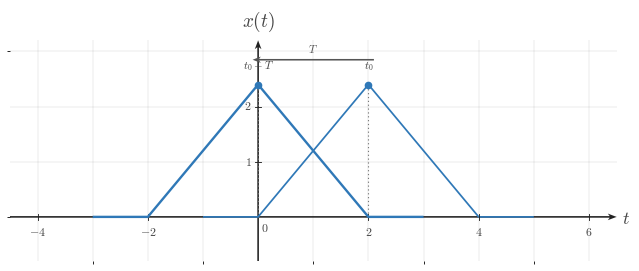

Write the Python code that produced this figure. (Note: this script raises an exception after producing the figure.)
"""Shared matplotlib boilerplate for CTS continuous-time signal figures.

This reference file centralizes the visual defaults and reusable helpers for
EE01-M03-01, Time Shifting. Later topic workers can copy or adapt these
helpers without re-reading the full style guide.

The module does not render any image on import. It uses matplotlib, NumPy, and
pathlib only.
"""

from __future__ import annotations

from pathlib import Path

import matplotlib as mpl
import matplotlib.pyplot as plt
import numpy as np
from matplotlib.ticker import MultipleLocator


# ---------------------------------------------------------------------------
# Module identity
# ---------------------------------------------------------------------------

COURSE_NAME = "Continuous Time Signal Processing"
COURSE_CODE = "CTS"
COURSE_ID = "EE01"
UNIT_NUMBER = 3
UNIT_NAME = "Unit 3"
MODULE_ID = "EE01-M03-01"
MODULE_NUMBER = "3.1"
MODULE_NAME = "Time Shifting"


# ---------------------------------------------------------------------------
# Canonical geometry and styling
# ---------------------------------------------------------------------------

BACKGROUND_COLOR = "white"
CANONICAL_DPI = 300
PX_PER_DATA_UNIT = 150
INCHES_PER_DATA_UNIT = PX_PER_DATA_UNIT / CANONICAL_DPI

MARGIN_LEFT_PX = 115
MARGIN_RIGHT_PX = 120
MARGIN_BOTTOM_PX = 95
MARGIN_TOP_PX = 110


def configure_matplotlib():
    """Apply the shared serif and white-background defaults."""

    mpl.rcParams.update(
        {
            "mathtext.fontset": "cm",
            "font.family": "serif",
            "figure.facecolor": BACKGROUND_COLOR,
            "axes.facecolor": BACKGROUND_COLOR,
            "savefig.facecolor": BACKGROUND_COLOR,
            "axes.grid": False,
        }
    )


configure_matplotlib()


def px_to_pt(px):
    """Convert pixels to points at the canonical render scale."""

    return px * 72 / CANONICAL_DPI


def px_to_data(px):
    """Convert pixels to data units at the canonical render scale."""

    return px / PX_PER_DATA_UNIT


# ---------------------------------------------------------------------------
# Palette
# ---------------------------------------------------------------------------

SIGNAL_COLOR = "#2f78b7"
AXIS_COLOR = "#222222"
LABEL_COLOR = "#444444"
TICK_LABEL_COLOR = "#444444"
GRID_COLOR = "#000000"
GUIDE_COLOR = "#777777"
ANNOTATION_COLOR = "#555555"


# ---------------------------------------------------------------------------
# Typography and stroke widths
# ---------------------------------------------------------------------------

SIGNAL_LW = px_to_pt(7.1)
SMOOTH_SIGNAL_LW = px_to_pt(5.2)
AXIS_LW = px_to_pt(4.3)
TICK_LW = px_to_pt(2.7)
GRID_LW = px_to_pt(1.3)
GUIDE_LW = px_to_pt(3.3)
ANNOTATION_LW = px_to_pt(2.9)

TICK_LABEL_SIZE = px_to_pt(35.6)
AXIS_LABEL_SIZE = px_to_pt(53.3)
TOP_LABEL_SIZE = px_to_pt(57.8)
ANNOTATION_SIZE = px_to_pt(33.3)

TICK_HALF_LEN = px_to_data(8.25)
OPEN_MARKER_SIZE = px_to_pt(20.0)
CLOSED_MARKER_SIZE = px_to_pt(17.8)
ENDPOINT_EDGEWIDTH = px_to_pt(5.1)

X_TICK_LABEL_Y = -px_to_data(24)
Y_TICK_LABEL_X = px_to_data(18)
ORIGIN_LABEL_X = px_to_data(9)
ORIGIN_LABEL_Y = -px_to_data(12)
X_AXIS_LABEL_X_PAD = px_to_data(15)
X_AXIS_LABEL_Y = -px_to_data(4.5)
Y_AXIS_LABEL_Y_PAD = px_to_data(18)

BRACKET_CAP_HALF_LEN = px_to_data(9)
BRACKET_LABEL_GAP = px_to_data(18)
AMPLITUDE_CAP_HALF_LEN = px_to_data(10.5)

AXIS_ARROW_SHAFT_WIDTH_DATA = px_to_data(4.3)

AXIS_ARROW_KW = dict(
    angles="xy",
    scale_units="xy",
    scale=1,
    units="xy",
    width=AXIS_ARROW_SHAFT_WIDTH_DATA,
    headwidth=4.2,
    headlength=5.5,
    headaxislength=4.3,
    color=AXIS_COLOR,
    pivot="tail",
    clip_on=False,
)

SHIFT_ARROW_KW = dict(
    angles="xy",
    scale_units="xy",
    scale=1,
    units="xy",
    width=AXIS_ARROW_SHAFT_WIDTH_DATA,
    headwidth=4.0,
    headlength=5.2,
    headaxislength=4.1,
    color=ANNOTATION_COLOR,
    pivot="tail",
    clip_on=False,
)

GUIDE_LINESTYLE = (0, (1.1, 2.4))


# ---------------------------------------------------------------------------
# Figure helpers
# ---------------------------------------------------------------------------

def make_ct_signal_figure(xlim, ylim, *, dpi=CANONICAL_DPI):
    """Create a standard CTS figure sized from explicit data limits."""

    x_range = xlim[1] - xlim[0]
    y_range = ylim[1] - ylim[0]

    axes_w_px = x_range * PX_PER_DATA_UNIT
    axes_h_px = y_range * PX_PER_DATA_UNIT
    fig_w_px = MARGIN_LEFT_PX + axes_w_px + MARGIN_RIGHT_PX
    fig_h_px = MARGIN_BOTTOM_PX + axes_h_px + MARGIN_TOP_PX

    fig, ax = plt.subplots(
        figsize=(fig_w_px / dpi, fig_h_px / dpi),
        dpi=dpi,
        facecolor=BACKGROUND_COLOR,
        constrained_layout=True,
    )
    return fig, ax


def make_stacked_ct_signal_figure(xlim, panel_ylims, *, gap_px=38, dpi=CANONICAL_DPI):
    """Create a stacked CTS figure with one aligned x-axis across panels."""

    x_range = xlim[1] - xlim[0]
    axes_w_px = x_range * PX_PER_DATA_UNIT
    axes_h_px = sum((ylim[1] - ylim[0]) * PX_PER_DATA_UNIT for ylim in panel_ylims)
    fig_w_px = MARGIN_LEFT_PX + axes_w_px + MARGIN_RIGHT_PX
    fig_h_px = MARGIN_TOP_PX + axes_h_px + MARGIN_BOTTOM_PX + gap_px * (len(panel_ylims) - 1)

    fig = plt.figure(
        figsize=(fig_w_px / dpi, fig_h_px / dpi),
        dpi=dpi,
        facecolor=BACKGROUND_COLOR,
        constrained_layout=True,
    )
    gridspec = fig.add_gridspec(
        len(panel_ylims),
        1,
        height_ratios=[ylim[1] - ylim[0] for ylim in panel_ylims],
    )
    axes = [fig.add_subplot(gridspec[i, 0]) for i in range(len(panel_ylims))]
    return fig, axes


def new_ct_figure(*, figsize=None, dpi=CANONICAL_DPI):
    """Create a generic white-background figure with constrained layout."""

    return plt.subplots(
        figsize=figsize,
        dpi=dpi,
        facecolor=BACKGROUND_COLOR,
        constrained_layout=True,
    )


def save_figure(fig, output_path, *, dpi=CANONICAL_DPI):
    """Save a figure using the shared export settings."""

    output_path = Path(output_path)
    output_path.parent.mkdir(parents=True, exist_ok=True)
    fig.savefig(
        output_path,
        dpi=dpi,
        facecolor=BACKGROUND_COLOR,
        bbox_inches="tight",
    )
    plt.close(fig)


def make_output_path(filename, *, image_dir="images"):
    """Return a path in the lesson image folder for a rendered asset."""

    return Path(__file__).resolve().parent / image_dir / filename


# ---------------------------------------------------------------------------
# Label helpers
# ---------------------------------------------------------------------------

def math_label(value):
    """Return a mathtext label for a numeric tick or pass through a string."""

    if isinstance(value, str):
        return value

    numeric = float(value)
    rounded = round(numeric)
    if np.isclose(numeric, rounded):
        return rf"${int(rounded)}$"
    return rf"${numeric:g}$"


# ---------------------------------------------------------------------------
# Axis helpers
# ---------------------------------------------------------------------------

def setup_ct_signal_axes(
    ax,
    *,
    xlim,
    ylim,
    xticks,
    yticks,
    x_tick_labels=None,
    y_tick_labels=None,
    x_axis_label=r"$t$",
    y_axis_label=r"$x(t)$",
    show_grid=True,
    show_origin=True,
    y_tick_label_side="left",
    show_x_tick_labels=True,
    show_y_tick_labels=True,
    x_minor_grid_step=1,
    y_minor_grid_step=1,
    equal_aspect=True,
):
    """Configure a clean continuous-time signal axis layout."""

    ax.set_xlim(*xlim)
    ax.set_ylim(*ylim)

    if equal_aspect:
        ax.set_aspect("equal", adjustable="box")

    ax.set_xticks(xticks)
    ax.set_yticks(yticks)
    ax.xaxis.set_minor_locator(MultipleLocator(x_minor_grid_step))
    ax.yaxis.set_minor_locator(MultipleLocator(y_minor_grid_step))

    if show_grid:
        ax.grid(True, which="both", linewidth=GRID_LW, alpha=0.18, color=GRID_COLOR)
        ax.set_axisbelow(True)

    for spine in ax.spines.values():
        spine.set_visible(False)

    ax.tick_params(left=False, bottom=False, labelleft=False, labelbottom=False)

    x_axis_start, x_axis_end = xlim
    y_axis_start, y_axis_end = ylim

    ax.quiver(x_axis_start, 0, x_axis_end - x_axis_start, 0, **AXIS_ARROW_KW)
    ax.quiver(0, y_axis_start, 0, y_axis_end - y_axis_start, **AXIS_ARROW_KW)

    for index, t in enumerate(xticks):
        if abs(t) < 1e-12:
            continue

        ax.plot(
            [t, t],
            [-TICK_HALF_LEN, TICK_HALF_LEN],
            color=AXIS_COLOR,
            lw=TICK_LW,
            zorder=5,
        )

        if show_x_tick_labels:
            label = math_label(t) if x_tick_labels is None else x_tick_labels[index]
            ax.text(
                t,
                X_TICK_LABEL_Y,
                label,
                fontsize=TICK_LABEL_SIZE,
                ha="center",
                va="top",
                color=TICK_LABEL_COLOR,
                zorder=6,
            )

    for index, y in enumerate(yticks):
        if abs(y) < 1e-12:
            continue

        ax.plot(
            [-TICK_HALF_LEN, TICK_HALF_LEN],
            [y, y],
            color=AXIS_COLOR,
            lw=TICK_LW,
            zorder=5,
        )

        if show_y_tick_labels:
            label = math_label(y) if y_tick_labels is None else y_tick_labels[index]
            if y_tick_label_side == "right":
                ax.text(
                    Y_TICK_LABEL_X,
                    y,
                    label,
                    fontsize=TICK_LABEL_SIZE,
                    ha="left",
                    va="center",
                    color=TICK_LABEL_COLOR,
                    zorder=6,
                )
            else:
                ax.text(
                    -Y_TICK_LABEL_X,
                    y,
                    label,
                    fontsize=TICK_LABEL_SIZE,
                    ha="right",
                    va="center",
                    color=TICK_LABEL_COLOR,
                    zorder=6,
                )

    if show_origin:
        ax.text(
            ORIGIN_LABEL_X,
            ORIGIN_LABEL_Y,
            r"$0$",
            fontsize=TICK_LABEL_SIZE,
            ha="left",
            va="top",
            color=TICK_LABEL_COLOR,
            zorder=6,
        )

    if x_axis_label is not None:
        ax.text(
            x_axis_end + X_AXIS_LABEL_X_PAD,
            X_AXIS_LABEL_Y,
            x_axis_label,
            fontsize=AXIS_LABEL_SIZE,
            ha="left",
            va="center",
            color=LABEL_COLOR,
            clip_on=False,
        )

    if y_axis_label is not None:
        ax.text(
            0,
            y_axis_end + Y_AXIS_LABEL_Y_PAD,
            y_axis_label,
            fontsize=TOP_LABEL_SIZE,
            ha="center",
            va="bottom",
            color=LABEL_COLOR,
            clip_on=False,
        )


# ---------------------------------------------------------------------------
# Signal drawing helpers
# ---------------------------------------------------------------------------

def plot_signal(ax, t, x, *, lw=SIGNAL_LW, color=SIGNAL_COLOR, zorder=4):
    """Plot a connected piecewise continuous-time signal trace."""

    ax.plot(
        t,
        x,
        color=color,
        linewidth=lw,
        solid_capstyle="butt",
        solid_joinstyle="miter",
        zorder=zorder,
    )


def plot_smooth_signal(ax, t, x, *, lw=SMOOTH_SIGNAL_LW, color=SIGNAL_COLOR, zorder=4):
    """Plot a smooth continuous-time signal trace."""

    ax.plot(
        t,
        x,
        color=color,
        linewidth=lw,
        solid_capstyle="round",
        zorder=zorder,
    )


def draw_open_endpoint(ax, t0, x0):
    """Draw an open endpoint marker."""

    ax.plot(
        t0,
        x0,
        marker="o",
        markersize=OPEN_MARKER_SIZE,
        markerfacecolor="white",
        markeredgecolor=SIGNAL_COLOR,
        markeredgewidth=ENDPOINT_EDGEWIDTH,
        linestyle="None",
        zorder=6,
    )


def draw_closed_endpoint(ax, t0, x0):
    """Draw a closed endpoint marker."""

    ax.plot(
        t0,
        x0,
        marker="o",
        markersize=CLOSED_MARKER_SIZE,
        markerfacecolor=SIGNAL_COLOR,
        markeredgecolor=SIGNAL_COLOR,
        markeredgewidth=ENDPOINT_EDGEWIDTH,
        linestyle="None",
        zorder=6,
    )


def draw_dotted_guide(ax, x_values, y_values):
    """Draw a subtle dotted guide line."""

    ax.plot(
        x_values,
        y_values,
        color=GUIDE_COLOR,
        linewidth=GUIDE_LW,
        linestyle=GUIDE_LINESTYLE,
        zorder=3,
    )


def draw_vertical_guide(ax, x, y0, y1, *, color=GUIDE_COLOR, zorder=3):
    """Draw a vertical dotted guide line."""

    ax.plot([x, x], [y0, y1], color=color, linewidth=GUIDE_LW, linestyle=GUIDE_LINESTYLE, zorder=zorder)


def draw_horizontal_guide(ax, y, x0, x1, *, color=GUIDE_COLOR, zorder=3):
    """Draw a horizontal dotted guide line."""

    ax.plot([x0, x1], [y, y], color=color, linewidth=GUIDE_LW, linestyle=GUIDE_LINESTYLE, zorder=zorder)


def draw_support_bracket(ax, start, end, y=-0.38, *, label=None, color=ANNOTATION_COLOR):
    """Draw a bracket marking a support or duration interval."""

    ax.plot([start, end], [y, y], color=color, linewidth=ANNOTATION_LW, zorder=5)
    ax.plot(
        [start, start],
        [y - BRACKET_CAP_HALF_LEN, y + BRACKET_CAP_HALF_LEN],
        color=color,
        linewidth=ANNOTATION_LW,
        zorder=5,
    )
    ax.plot(
        [end, end],
        [y - BRACKET_CAP_HALF_LEN, y + BRACKET_CAP_HALF_LEN],
        color=color,
        linewidth=ANNOTATION_LW,
        zorder=5,
    )
    if label is not None:
        ax.text(
            (start + end) / 2,
            y - BRACKET_LABEL_GAP,
            label,
            fontsize=ANNOTATION_SIZE,
            ha="center",
            va="top",
            color=color,
        )


def draw_duration_bracket(ax, start, end, y=-0.38, *, label=None):
    """Convenience wrapper for a support-duration bracket."""

    draw_support_bracket(ax, start, end, y=y, label=label)


def draw_amplitude_bracket(ax, x_bracket, y0, y1, *, color=ANNOTATION_COLOR):
    """Draw a vertical amplitude bracket."""

    ax.plot([x_bracket, x_bracket], [y0, y1], color=color, linewidth=ANNOTATION_LW, zorder=5)
    ax.plot(
        [x_bracket - AMPLITUDE_CAP_HALF_LEN, x_bracket + AMPLITUDE_CAP_HALF_LEN],
        [y0, y0],
        color=color,
        linewidth=ANNOTATION_LW,
        zorder=5,
    )
    ax.plot(
        [x_bracket - AMPLITUDE_CAP_HALF_LEN, x_bracket + AMPLITUDE_CAP_HALF_LEN],
        [y1, y1],
        color=color,
        linewidth=ANNOTATION_LW,
        zorder=5,
    )


def draw_offset_guide(ax, x_start, x_end, offset):
    """Draw a baseline or offset reference line."""

    draw_horizontal_guide(ax, offset, x_start, x_end)


def draw_shift_arrow(
    ax,
    x_start,
    x_end,
    y,
    *,
    label=None,
    label_offset=px_to_data(14),
    color=ANNOTATION_COLOR,
    zorder=5,
):
    """Draw a horizontal translation arrow used in time-shift diagrams."""

    arrow_kw = dict(SHIFT_ARROW_KW)
    arrow_kw["color"] = color
    arrow_kw["zorder"] = zorder
    ax.quiver(x_start, y, x_end - x_start, 0, **arrow_kw)

    if label is not None:
        ax.text(
            (x_start + x_end) / 2,
            y + label_offset,
            label,
            fontsize=ANNOTATION_SIZE,
            ha="center",
            va="bottom",
            color=color,
            zorder=zorder + 1,
        )


def draw_piecewise_constant_signal(
    ax,
    segments,
    *,
    xlim,
    baseline=0.0,
    color=SIGNAL_COLOR,
    lw=SIGNAL_LW,
    zorder=4,
):
    """Draw a connected piecewise-constant signal with endpoint markers."""

    t = [xlim[0]]
    x = [baseline]
    current_x = xlim[0]
    current_y = baseline

    for idx, (start, end, level, left_closed, right_closed) in enumerate(segments):
        if start != current_x:
            t.append(start)
            x.append(current_y)

        t.append(start)
        x.append(level)
        t.append(end)
        x.append(level)

        next_start = segments[idx + 1][0] if idx + 1 < len(segments) else xlim[1]
        if next_start != end:
            if level != baseline:
                t.append(end)
                x.append(baseline)
            current_y = baseline
        else:
            current_y = level

        current_x = end

    if current_x < xlim[1]:
        t.append(xlim[1])
        x.append(baseline)

    plot_signal(ax, t, x, lw=lw, color=color, zorder=zorder)

    for start, end, level, left_closed, right_closed in segments:
        (draw_closed_endpoint if left_closed else draw_open_endpoint)(ax, start, level)
        (draw_closed_endpoint if right_closed else draw_open_endpoint)(ax, end, level)


# ---------------------------------------------------------------------------
# Signal-building helpers
# ---------------------------------------------------------------------------

def unit_step(t):
    """Return the unit step u(t)."""

    return np.where(np.asarray(t, dtype=float) >= 0, 1.0, 0.0)


def shifted_unit_step(t, shift=0.0):
    """Return the shifted unit step u(t - shift)."""

    return unit_step(np.asarray(t, dtype=float) - shift)


def step_difference(t, start, end, amplitude=1.0):
    """Return amplitude * (u(t - start) - u(t - end))."""

    t = np.asarray(t, dtype=float)
    return amplitude * (shifted_unit_step(t, start) - shifted_unit_step(t, end))


def rectangular_window(t, start, end, amplitude=1.0):
    """Return a rectangular window built from unit steps."""

    return step_difference(t, start, end, amplitude=amplitude)


def rect_pulse(t, width=1.0, amplitude=1.0, center=0.0):
    """Return a centered rectangular pulse."""

    t = np.asarray(t, dtype=float)
    half_width = width / 2.0
    return amplitude * np.where(np.abs(t - center) <= half_width, 1.0, 0.0)


def triangular_pulse(t, width=1.0, amplitude=1.0, center=0.0):
    """Return a centered triangular pulse."""

    t = np.asarray(t, dtype=float)
    half_width = width / 2.0
    slope = np.maximum(1.0 - np.abs(t - center) / half_width, 0.0)
    return amplitude * slope


def gaussian_pulse(t, sigma=1.0, amplitude=1.0, center=0.0):
    """Return a centered Gaussian pulse."""

    t = np.asarray(t, dtype=float)
    return amplitude * np.exp(-0.5 * ((t - center) / sigma) ** 2)


def causal_exponential(t, alpha=1.0, amplitude=1.0, t0=0.0):
    """Return amplitude * exp(-alpha * (t - t0)) * u(t - t0)."""

    tau = np.asarray(t, dtype=float) - t0
    return amplitude * np.exp(-alpha * tau) * unit_step(tau)


def shifted_causal_exponential(t, alpha=1.0, amplitude=1.0, shift=0.0):
    """Alias for a delayed causal exponential."""

    return causal_exponential(t, alpha=alpha, amplitude=amplitude, t0=shift)


def time_shift(t, shift):
    """Shift a time vector by a constant amount."""

    return np.asarray(t, dtype=float) + shift


def time_reverse(t):
    """Reverse a time vector about the origin."""

    return -np.asarray(t, dtype=float)


def shift_signal_samples(t, x, shift):
    """Shift a sampled signal horizontally by a constant amount."""

    t = np.asarray(t, dtype=float)
    x = np.asarray(x, dtype=float)
    return t + shift, x


def translate_signal_samples(t, x, shift):
    """Alias for shift_signal_samples."""

    return shift_signal_samples(t, x, shift)


def piecewise_linear(xs, ys):
    """Return NumPy arrays for a piecewise linear trace."""

    return np.asarray(xs, dtype=float), np.asarray(ys, dtype=float)

OUTPUT_PATH = Path('/home/jake/Developer/MA/PIPELINE/Electrical-and-Computer-Engineering/2-Build-Lessons/4-Image-Generation/1-Outputs/Continuous-Time-Signal-Processing/3.1--time-shifting-Images/images/l002-s001-te-section-001.png')

def mark(ax, x, y, label, *, dx=0.0, dy=0.18, guide=False):
    if guide and abs(y) > 1e-12:
        draw_dotted_guide(ax, [x, x], [0, y])
    ax.plot(
        [x], [y],
        marker="o",
        markersize=CLOSED_MARKER_SIZE,
        markerfacecolor=SIGNAL_COLOR,
        markeredgecolor=SIGNAL_COLOR,
        markeredgewidth=ENDPOINT_EDGEWIDTH,
        linestyle="None",
        zorder=7,
    )
    ax.text(
        x + dx,
        y + dy,
        label,
        fontsize=ANNOTATION_SIZE,
        ha="center",
        va="bottom",
        color=LABEL_COLOR,
        zorder=8,
    )

def build_figure():
    xlim = (-4.5, 6.5)
    ylim = (-0.8, 3.2)
    fig, ax = make_ct_signal_figure(xlim, ylim)
    setup_ct_signal_axes(
        ax,
        xlim=xlim,
        ylim=ylim,
        xticks=[-4, -2, 0, 2, 4, 6],
        yticks=[1, 2],
        x_axis_label=r"$t$",
        y_axis_label=r"$x(t)$",
    )

    original_t = [-1, 0, 2, 4, 4, 5]
    original_x = [0, 0, 2.4, 0, 0, 0]
    advanced_t = [-3, -2, 0, 2, 2, 3]
    advanced_x = [0, 0, 2.4, 0, 0, 0]

    plot_signal(ax, original_t, original_x, lw=SMOOTH_SIGNAL_LW, zorder=4)
    plot_signal(ax, advanced_t, advanced_x, lw=SIGNAL_LW, zorder=5)

    mark(ax, 2, 2.4, '$t_0$', dx=0.0, dy=0.22, guide=True)

    mark(ax, 0, 2.4, '$t_0-T$', dx=0.0, dy=0.22, guide=True)

    draw_shift_arrow(ax, 2.1, -0.1, 2.85, label='$T$')

    return fig

def main():
    fig = build_figure()
    save_figure(fig, Path('/home/jake/Developer/MA/PIPELINE/Electrical-and-Computer-Engineering/2-Build-Lessons/4-Image-Generation/1-Outputs/Continuous-Time-Signal-Processing/3.1--time-shifting-Images/images/l002-s001-te-section-001.png'))

if __name__ == "__main__":
    main()
